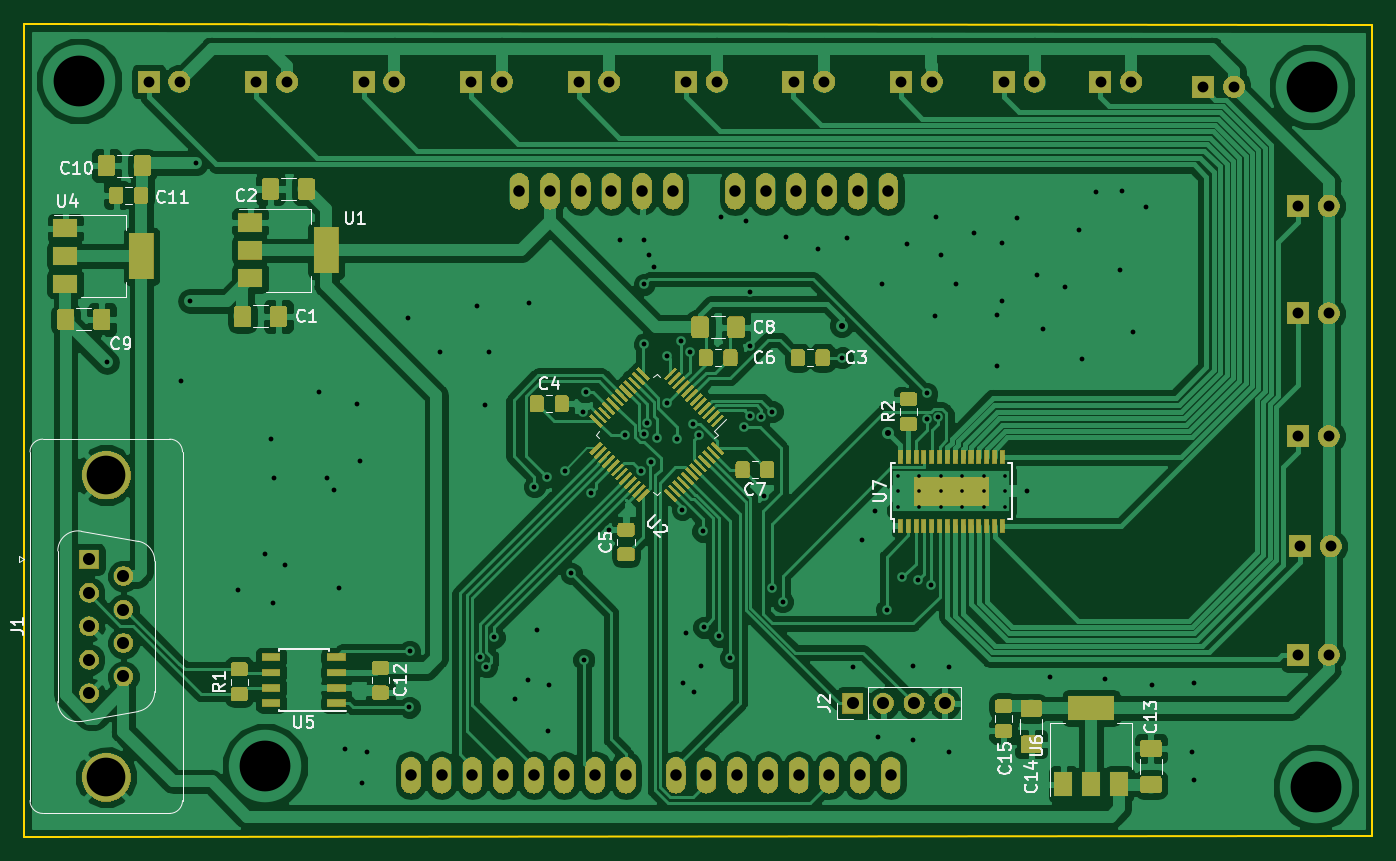
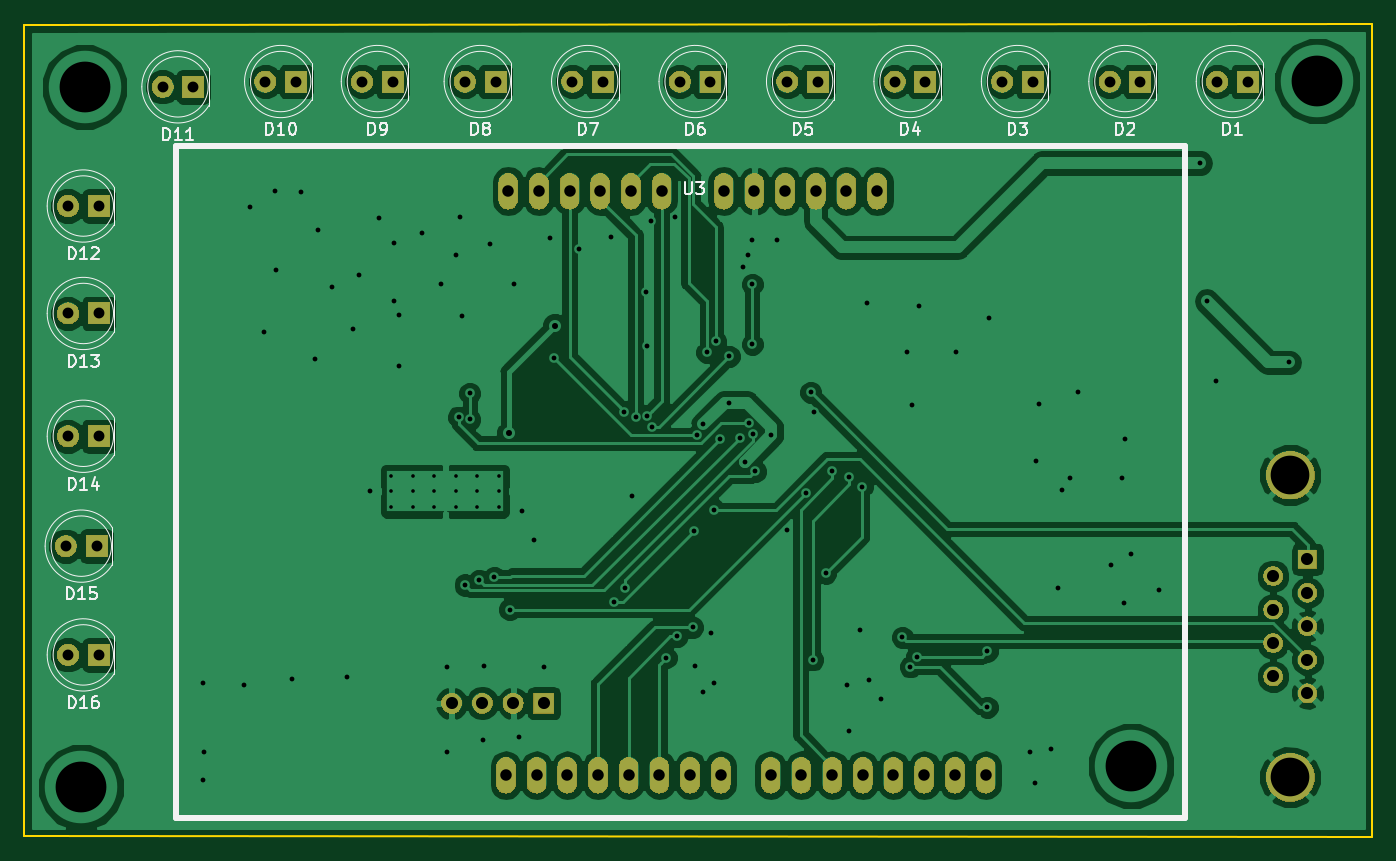
Circuit board: 11 layer files. Board 111.5 x 67.2 mm.
- bottom_copper: ev19dashboardv1-B.Cu.gbr (113192 bytes)
- bottom_mask: ev19dashboardv1-B.Mask.gbr (66818 bytes)
- paste: ev19dashboardv1-B.Paste.gbr (503 bytes)
- bottom_silk: ev19dashboardv1-B.SilkS.gbr (18537 bytes)
- outline: ev19dashboardv1-Edge.Cuts.gbr (738 bytes)
- top_copper: ev19dashboardv1-F.Cu.gbr (238863 bytes)
- top_mask: ev19dashboardv1-F.Mask.gbr (115024 bytes)
- paste: ev19dashboardv1-F.Paste.gbr (72983 bytes)
- top_silk: ev19dashboardv1-F.SilkS.gbr (23401 bytes)
- drill: ev19dashboardv1-NPTH.drl (133 bytes)
- drill: ev19dashboardv1-PTH.drl (3497 bytes)

=== bottom_copper: ev19dashboardv1-B.Cu.gbr (113192 bytes, source omitted) ===
=== bottom_mask: ev19dashboardv1-B.Mask.gbr (66818 bytes, source omitted) ===
=== paste: ev19dashboardv1-B.Paste.gbr ===
G04 #@! TF.GenerationSoftware,KiCad,Pcbnew,(5.0.2)-1*
G04 #@! TF.CreationDate,2019-03-12T15:58:17+02:00*
G04 #@! TF.ProjectId,ev19dashboardv1,65763139-6461-4736-9862-6f6172647631,rev?*
G04 #@! TF.SameCoordinates,Original*
G04 #@! TF.FileFunction,Paste,Bot*
G04 #@! TF.FilePolarity,Positive*
%FSLAX46Y46*%
G04 Gerber Fmt 4.6, Leading zero omitted, Abs format (unit mm)*
G04 Created by KiCad (PCBNEW (5.0.2)-1) date 3/12/2019 3:58:17 PM*
%MOMM*%
%LPD*%
G01*
G04 APERTURE LIST*
G04 APERTURE END LIST*
M02*

=== bottom_silk: ev19dashboardv1-B.SilkS.gbr (18537 bytes, source omitted) ===
=== outline: ev19dashboardv1-Edge.Cuts.gbr ===
G04 #@! TF.GenerationSoftware,KiCad,Pcbnew,(5.0.2)-1*
G04 #@! TF.CreationDate,2019-03-12T15:58:17+02:00*
G04 #@! TF.ProjectId,ev19dashboardv1,65763139-6461-4736-9862-6f6172647631,rev?*
G04 #@! TF.SameCoordinates,Original*
G04 #@! TF.FileFunction,Profile,NP*
%FSLAX46Y46*%
G04 Gerber Fmt 4.6, Leading zero omitted, Abs format (unit mm)*
G04 Created by KiCad (PCBNEW (5.0.2)-1) date 3/12/2019 3:58:17 PM*
%MOMM*%
%LPD*%
G01*
G04 APERTURE LIST*
%ADD10C,0.150000*%
G04 APERTURE END LIST*
D10*
X92450000Y-98050000D02*
X92450000Y-97650000D01*
X204000000Y-98000000D02*
X92450000Y-98050000D01*
X92450000Y-30800000D02*
X92450000Y-97650000D01*
X204000000Y-30900000D02*
X92450000Y-30800000D01*
X204000000Y-98000000D02*
X204000000Y-30900000D01*
M02*

=== top_copper: ev19dashboardv1-F.Cu.gbr (238863 bytes, source omitted) ===
=== top_mask: ev19dashboardv1-F.Mask.gbr (115024 bytes, source omitted) ===
=== paste: ev19dashboardv1-F.Paste.gbr (72983 bytes, source omitted) ===
=== top_silk: ev19dashboardv1-F.SilkS.gbr (23401 bytes, source omitted) ===
=== drill: ev19dashboardv1-NPTH.drl ===
M48
;DRILL file {KiCad (5.0.2)-1} date 3/12/2019 3:58:20 PM
;FORMAT={-:-/ absolute / inch / decimal}
FMAT,2
INCH,TZ
%
G90
G05
T0
M30

=== drill: ev19dashboardv1-PTH.drl ===
M48
;DRILL file {KiCad (5.0.2)-1} date 3/12/2019 3:58:20 PM
;FORMAT={-:-/ absolute / inch / decimal}
FMAT,2
INCH,TZ
T1C0.0118
T2C0.0157
T3C0.0197
T4C0.0354
T5C0.0374
T6C0.0394
T7C0.1260
T8C0.1654
%
G90
G05
T1
X6.4848Y-2.6838
X6.4848Y-2.735
X6.4848Y-2.7862
X6.5549Y-2.6838
X6.5549Y-2.735
X6.5549Y-2.7862
X6.625Y-2.6838
X6.625Y-2.735
X6.625Y-2.7862
X6.695Y-2.6838
X6.695Y-2.735
X6.695Y-2.7862
X6.7651Y-2.6838
X6.7651Y-2.735
X6.7651Y-2.7862
X6.8352Y-2.6838
X6.8352Y-2.735
X6.8352Y-2.7862
T2
X3.91Y-2.315
X4.15Y-2.375
X4.18Y-2.115
X4.2Y-1.665
X4.335Y-3.055
X4.425Y-2.94
X4.445Y-2.565
X4.45Y-3.1
X4.455Y-2.69
X4.49Y-2.975
X4.6Y-2.41
X4.625Y-2.69
X4.65Y-2.73
X4.665Y-3.05
X4.685Y-3.575
X4.725Y-2.45
X4.735Y-2.635
X4.74Y-3.685
X4.755Y-3.585
X4.89Y-2.17
X4.894Y-3.438
X4.895Y-3.256
X4.995Y-2.28
X5.115Y-2.13
X5.1235Y-3.2739
X5.14Y-2.455
X5.145Y-3.307
X5.155Y-2.28
X5.1707Y-3.2102
X5.24Y-3.41
X5.28Y-3.35
X5.285Y-2.12
X5.302Y-2.72
X5.31Y-3.185
X5.343Y-2.689
X5.345Y-3.515
X5.35Y-3.365
X5.4Y-2.668
X5.421Y-3.002
X5.46Y-2.475
X5.463Y-3.284
X5.469Y-2.412
X5.485Y-2.74
X5.545Y-2.86
X5.58Y-1.915
X5.597Y-2.553
X5.65Y-2.67
X5.658Y-2.5483
X5.66Y-1.915
X5.66Y-2.06
X5.66Y-2.255
X5.6691Y-2.5135
X5.675Y-1.965
X5.683Y-2.639
X5.69Y-2.005
X5.7Y-2.56
X5.734Y-2.4464
X5.735Y-2.295
X5.765Y-2.565
X5.779Y-2.246
X5.7832Y-2.7948
X5.785Y-3.36
X5.795Y-3.195
X5.808Y-2.282
X5.819Y-2.516
X5.82Y-3.39
X5.8382Y-2.5518
X5.845Y-3.305
X5.85Y-2.865
X5.854Y-3.178
X5.904Y-3.207
X5.91Y-1.84
X5.94Y-3.277
X5.985Y-2.525
X5.99Y-1.855
X6.0025Y-2.26
X6.0035Y-2.4879
X6.005Y-2.085
X6.0398Y-2.4919
X6.05Y-2.75
X6.075Y-3.05
X6.076Y-2.475
X6.11Y-3.0943
X6.12Y-1.905
X6.225Y-1.945
X6.305Y-2.3
X6.32Y-1.91
X6.3386Y-3.3071
X6.37Y-2.895
X6.41Y-2.8
X6.42Y-3.535
X6.435Y-2.06
X6.45Y-3.12
X6.5Y-3.015
X6.515Y-1.93
X6.535Y-3.305
X6.5354Y-3.5433
X6.55Y-3.025
X6.58Y-2.415
X6.58Y-2.5007
X6.595Y-3.04
X6.605Y-2.165
X6.61Y-1.84
X6.6164Y-2.4929
X6.625Y-1.965
X6.6535Y-3.3071
X6.6535Y-3.5827
X6.675Y-2.06
X6.735Y-1.895
X6.81Y-2.16
X6.81Y-2.325
X6.825Y-1.925
X6.825Y-2.115
X6.875Y-1.845
X6.905Y-2.735
X6.94Y-2.03
X6.96Y-2.205
X6.98Y-3.34
X7.03Y-2.07
X7.075Y-1.885
X7.085Y-2.305
X7.13Y-1.76
X7.16Y-3.345
X7.21Y-2.015
X7.215Y-1.755
X7.25Y-2.215
X7.295Y-1.81
X7.315Y-3.365
X7.445Y-3.585
X7.45Y-3.36
X7.45Y-3.675
T3
X6.3025Y-2.195
X6.4533Y-2.545
T4
X5.4457Y-1.4
X5.5457Y-1.4
X4.0457Y-1.4
X4.1457Y-1.4
X5.7957Y-1.4
X5.8957Y-1.4
X5.0957Y-1.4
X5.1957Y-1.4
X4.3957Y-1.4
X4.4957Y-1.4
X4.7457Y-1.4
X4.8457Y-1.4
X7.1457Y-1.4
X7.2457Y-1.4
X7.7886Y-2.5555
X7.8886Y-2.5555
X6.8307Y-1.4
X6.9307Y-1.4
X7.7886Y-2.1555
X7.8886Y-2.1555
X6.1457Y-1.4
X6.2457Y-1.4
X7.4803Y-1.4173
X7.5803Y-1.4173
X7.7886Y-3.2677
X7.8886Y-3.2677
X6.4957Y-1.4
X6.5957Y-1.4
X7.7886Y-1.8055
X7.8886Y-1.8055
X7.7953Y-2.9134
X7.8953Y-2.9134
T5
X4.8996Y-3.6598
X4.9996Y-3.6598
X5.0996Y-3.6598
X5.1996Y-3.6598
X5.2528Y-1.7575
X5.2996Y-3.6598
X5.3528Y-1.7575
X5.3988Y-3.6598
X5.4528Y-1.7575
X5.4996Y-3.6598
X5.5528Y-1.7575
X5.5996Y-3.6598
X5.6528Y-1.7575
X5.7528Y-1.7575
X5.7622Y-3.6598
X5.8622Y-3.6598
X5.9547Y-1.7575
X5.9622Y-3.6598
X6.0547Y-1.7575
X6.0622Y-3.6598
X6.1547Y-1.7575
X6.1622Y-3.6598
X6.2547Y-1.7575
X6.2622Y-3.6598
X6.3547Y-1.7575
X6.3622Y-3.6598
X6.4547Y-1.7575
X6.4622Y-3.6598
T6
X3.8512Y-2.9563
X3.8512Y-3.0654
X3.8512Y-3.1744
X3.8512Y-3.2835
X3.8512Y-3.3925
X3.963Y-3.0108
X3.963Y-3.1199
X3.963Y-3.2289
X3.963Y-3.338
X6.3386Y-3.4252
X6.4386Y-3.4252
X6.5386Y-3.4252
X6.6386Y-3.4252
T7
X3.9071Y-2.6823
X3.9071Y-3.6665
T8
X3.8189Y-1.3976
X4.425Y-3.63
X7.8346Y-1.4173
X7.8465Y-3.6988
T0
M30

